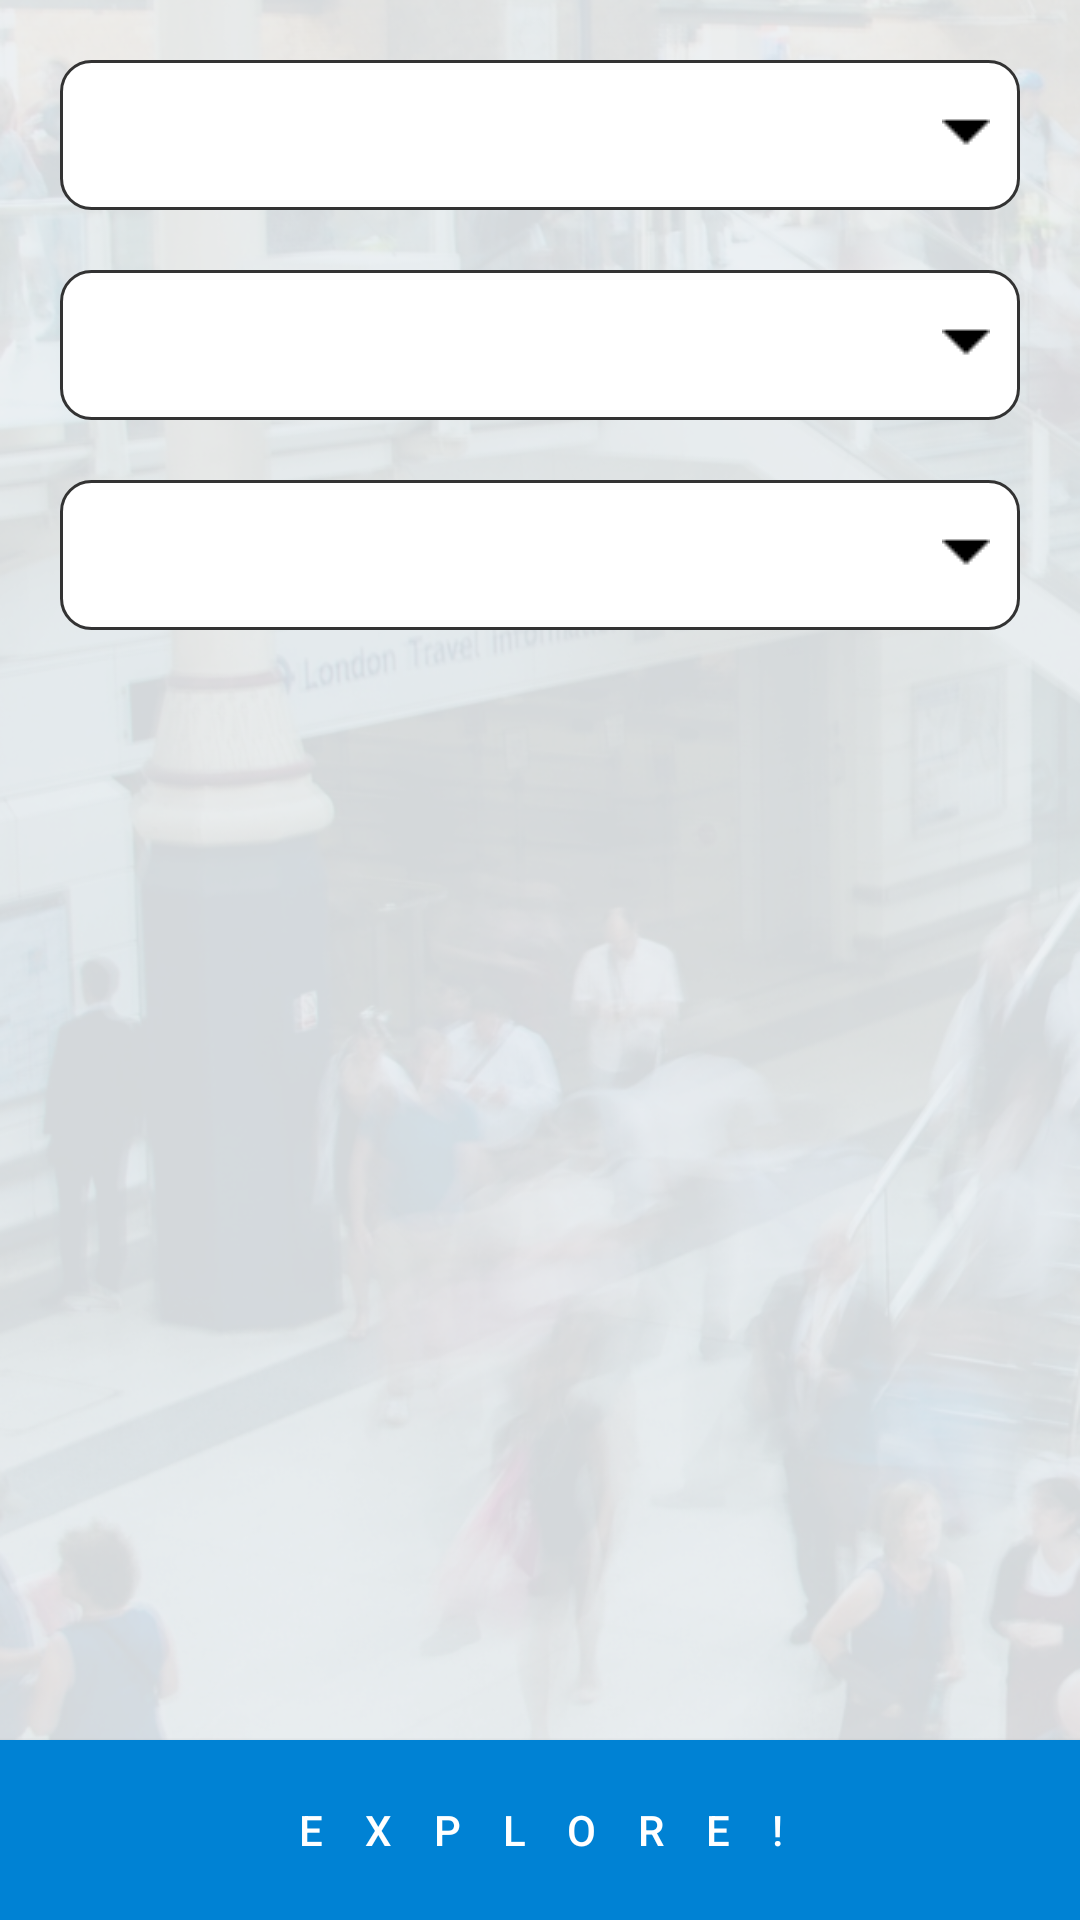

Reconstruct the res/layout file that produces this screen, plus the resources it refers to.
<!-- AndroidManifest.xml: application theme AppTheme -->
<!-- res/layout/fragment_register_3.xml -->
<?xml version="1.0" encoding="utf-8"?>

<LinearLayout xmlns:android="http://schemas.android.com/apk/res/android"
    android:layout_width="match_parent"
    android:layout_height="match_parent"
    android:background="@drawable/bg"
    android:orientation="vertical">


    <LinearLayout
        android:layout_marginTop="20dp"
        android:layout_width="match_parent"
        android:layout_height="match_parent"
        android:layout_marginLeft="20dp"
        android:layout_marginRight="20dp"
        android:layout_weight="1"
        android:orientation="vertical">

        <Spinner
            android:id="@+id/sub_industry1"
            android:layout_width="match_parent"
            android:layout_height="50dp"
            style="@style/spinner_style"/>



        <Spinner
            android:id="@+id/sub_industry2"
            android:layout_width="match_parent"
            android:layout_height="50dp"
            android:layout_marginTop="20dp"
            style="@style/spinner_style"/>



        <Spinner
            android:id="@+id/sub_industry3"
            android:layout_width="match_parent"
            android:layout_height="50dp"
            android:layout_marginTop="20dp"
            style="@style/spinner_style"/>


    </LinearLayout>

    <Button
        android:id="@+id/btn_next_regis3"
        android:layout_width="match_parent"
        android:layout_height="60dp"
        android:letterSpacing="1"
        android:textColor="@color/white"
        android:background="#0082d4"
        android:text="Explore!" />




</LinearLayout>
<!-- resources referenced by this layout -->
<resources>
  <color name="white">#ffffff</color>
  <!-- drawable bg: png bitmap (drawable, 429525 bytes) -->
  <style name="spinner_style">
          <item name="android:layout_width">match_parent</item>
          <item name="android:layout_height">wrap_content</item>
          <item name="android:background">@drawable/gradient_spinner</item>
          <item name="android:popupBackground">#DFFFFFFF</item>
      </style>
  <style name="AppTheme" parent="Theme.AppCompat.Light.NoActionBar">
          
          
          <item name="colorPrimary">@color/primary</item>
          <item name="colorAccent">@color/accent</item>
      </style>
  <!-- drawable gradient_spinner (drawable) -->
  <?xml version="1.0" encoding="utf-8"?>
  <selector xmlns:android="http://schemas.android.com/apk/res/android">
  
      <item>
          <layer-list>
              <item>
  
                  <shape>
                      <stroke
                          android:width="1dp"
                          android:color="@color/borderColor" />
                      <corners
                          android:radius="10dp"
                          />
  
                      <gradient
                          android:angle="90"
                          android:endColor="@color/white"
                          android:startColor="@color/white"
                          android:type="linear" />
  
                      <stroke
                          android:width="1dp"
                          android:color="#333333" />
  
                      <corners
                          android:radius="10dp" />
  
                      <padding
                          android:left="3dp"
                          android:right="10dp"
                          android:top="-2dp" />
                  </shape>
              </item>
              <item>
                  <bitmap
                      android:gravity="center|right"
                      android:src="@drawable/drop_down_arrow"
  
                      />
              </item>
          </layer-list>
      </item>
  
  </selector>
  <color name="primary">@color/blue</color>
  <color name="accent">@color/gold_dark</color>
  <color name="borderColor">#333333</color>
  <!-- drawable drop_down_arrow: png bitmap (drawable, 352 bytes) -->
  <color name="blue">#003E6F</color>
  <color name="gold_dark">#C28245</color>
</resources>
